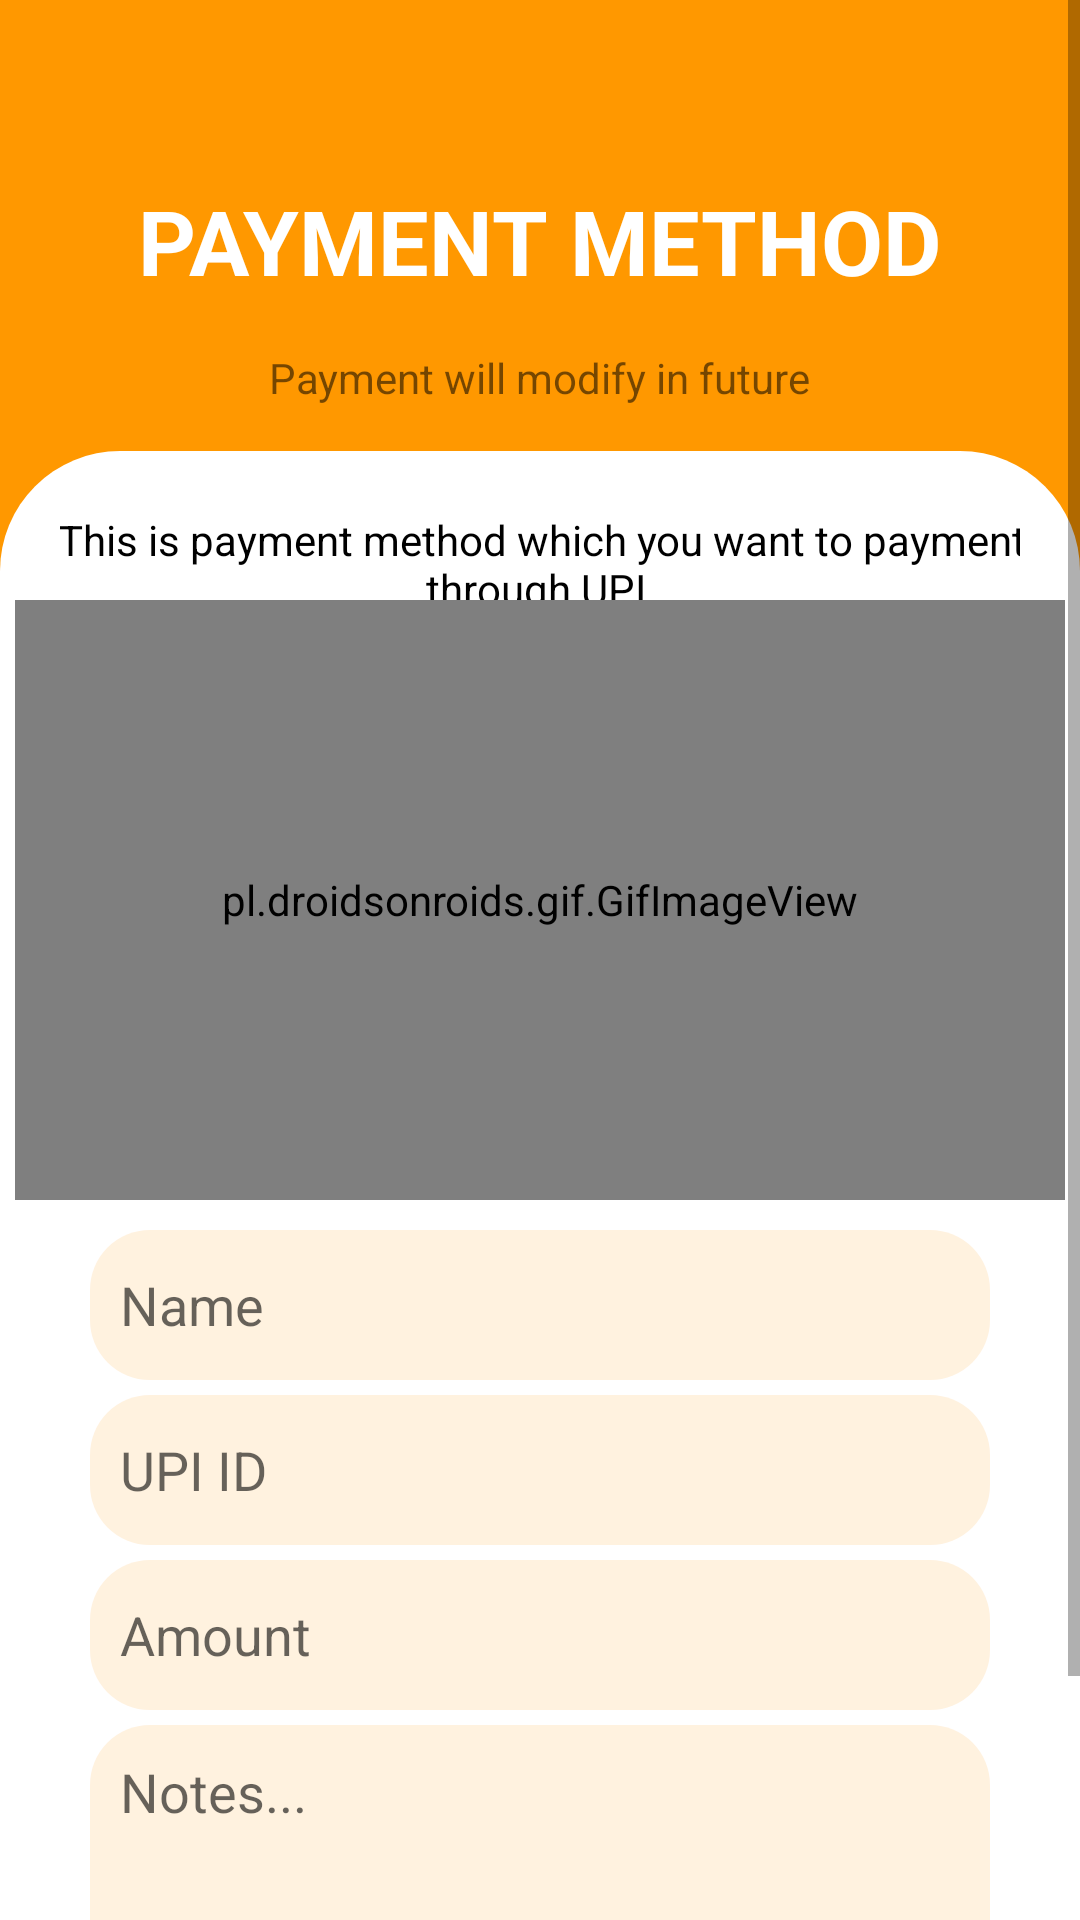

The Android layout XML behind this screen, and the referenced resources:
<!-- AndroidManifest.xml: application theme Theme.RKUPLACEMENT -->
<!-- res/layout/activity_payment.xml -->
<?xml version="1.0" encoding="utf-8"?>
<ScrollView xmlns:android="http://schemas.android.com/apk/res/android"
    xmlns:app="http://schemas.android.com/apk/res-auto"
    xmlns:tools="http://schemas.android.com/tools"
    android:layout_width="match_parent"
    android:layout_height="match_parent"
    android:fillViewport="true"
    tools:context=".Payment">

    <androidx.constraintlayout.widget.ConstraintLayout
        android:layout_width="match_parent"
        android:layout_height="wrap_content"
        android:background="#fff">

        <androidx.constraintlayout.widget.ConstraintLayout
            android:id="@+id/constraintLayout2"
            android:layout_width="match_parent"
            android:layout_height="200dp"
            android:background="#FF9800"
            app:layout_constraintEnd_toEndOf="parent"
            app:layout_constraintStart_toStartOf="parent"
            app:layout_constraintTop_toTopOf="parent">

            <TextView
                android:id="@+id/textView48"
                android:layout_width="wrap_content"
                android:layout_height="wrap_content"
                android:text="PAYMENT METHOD"
                android:textColor="@color/white"
                android:textSize="30sp"
                android:textStyle="bold"
                app:layout_constraintBottom_toBottomOf="parent"
                app:layout_constraintEnd_toEndOf="parent"
                app:layout_constraintHorizontal_bias="0.498"
                app:layout_constraintStart_toStartOf="parent"
                app:layout_constraintTop_toTopOf="parent"
                app:layout_constraintVertical_bias="0.375" />

            <ImageView
                android:id="@+id/imageView4"
                android:layout_width="30dp"
                android:layout_height="30dp"
                android:layout_margin="15dp"
                android:onClick="back_payment_home"
                android:clickable="true"
                app:layout_constraintStart_toStartOf="parent"
                app:layout_constraintTop_toTopOf="parent"
                app:srcCompat="@drawable/ic_back" />

            <TextView
                android:id="@+id/textView7"
                android:layout_width="wrap_content"
                android:layout_height="wrap_content"
                android:layout_marginTop="16dp"
                android:text="Payment will modify in future"
                app:layout_constraintEnd_toEndOf="parent"
                app:layout_constraintStart_toStartOf="parent"
                app:layout_constraintTop_toBottomOf="@+id/textView48" />

        </androidx.constraintlayout.widget.ConstraintLayout>

        <androidx.constraintlayout.widget.ConstraintLayout
            android:id="@+id/constraintLayout3"
            android:layout_width="match_parent"
            android:layout_height="wrap_content"
            android:layout_marginTop="-50dp"
            android:background="@drawable/about_box"
            android:padding="20dp"
            app:layout_constraintEnd_toEndOf="parent"
            app:layout_constraintStart_toStartOf="parent"
            app:layout_constraintTop_toBottomOf="@+id/constraintLayout2">

            <TextView
                android:layout_width="350dp"
                android:layout_height="wrap_content"
                android:gravity="center"
                android:text="This is payment method which you want to payment through UPI."
                android:textColor="@color/black"
                app:layout_constraintBottom_toBottomOf="parent"
                app:layout_constraintEnd_toEndOf="parent"
                app:layout_constraintStart_toStartOf="parent" />

        </androidx.constraintlayout.widget.ConstraintLayout>

        <LinearLayout
            android:id="@+id/linearLayout3"
            android:layout_width="350dp"
            android:layout_height="200dp"
            android:orientation="vertical"
            app:layout_constraintEnd_toEndOf="parent"
            app:layout_constraintHorizontal_bias="0.491"
            app:layout_constraintStart_toStartOf="parent"
            app:layout_constraintTop_toBottomOf="@+id/constraintLayout2">

            <pl.droidsonroids.gif.GifImageView
                android:layout_width="350dp"
                android:layout_height="200dp"
                android:src="@drawable/payment" />

        </LinearLayout>

        <EditText
            android:id="@+id/name"
            android:layout_width="300dp"
            android:layout_height="50dp"
            android:layout_marginTop="10dp"
            android:ems="10"
            android:inputType="textPersonName"
            android:hint="Name"
            android:padding="10dp"
            android:background="@drawable/paymentbg"
            app:layout_constraintEnd_toEndOf="parent"
            app:layout_constraintStart_toStartOf="parent"
            app:layout_constraintTop_toBottomOf="@+id/linearLayout3" />

        <EditText
            android:id="@+id/upi"
            android:layout_width="300dp"
            android:layout_height="50dp"
            android:layout_marginTop="5dp"
            android:ems="10"
            android:inputType="text"
            android:hint="UPI ID"
            android:padding="10dp"
            android:background="@drawable/paymentbg"
            app:layout_constraintEnd_toEndOf="parent"
            app:layout_constraintStart_toStartOf="parent"
            app:layout_constraintTop_toBottomOf="@+id/name" />

        <EditText
            android:id="@+id/amount"
            android:layout_width="300dp"
            android:layout_height="50dp"
            android:layout_marginTop="5dp"
            android:ems="10"
            android:hint="Amount"
            android:padding="10dp"
            android:background="@drawable/paymentbg"
            android:inputType="numberDecimal"
            app:layout_constraintEnd_toEndOf="parent"
            app:layout_constraintStart_toStartOf="parent"
            app:layout_constraintTop_toBottomOf="@+id/upi" />

        <EditText
            android:id="@+id/note"
            android:layout_width="300dp"
            android:layout_height="100dp"
            android:background="@drawable/paymentbg"
            android:layout_marginTop="5dp"
            android:ems="10"
            android:hint="Notes..."
            android:gravity="start"
            android:inputType="text"
            android:padding="10dp"
            app:layout_constraintEnd_toEndOf="parent"
            app:layout_constraintStart_toStartOf="parent"
            app:layout_constraintTop_toBottomOf="@+id/amount" />

        <Button
            android:id="@+id/pay"
            android:layout_width="150dp"
            android:layout_height="wrap_content"
            android:layout_marginTop="10dp"
            android:text="Pay"
            android:backgroundTint="@color/purple_700"
            android:textColor="@color/white"
            app:layout_constraintEnd_toEndOf="parent"
            app:layout_constraintStart_toStartOf="parent"
            app:layout_constraintTop_toBottomOf="@+id/note" />
    </androidx.constraintlayout.widget.ConstraintLayout>

</ScrollView>
<!-- resources referenced by this layout -->
<resources>
  <color name="black">#FF000000</color>
  <color name="purple_700">#FF3700B3</color>
  <color name="white">#FFFFFFFF</color>
  <!-- drawable about_box (drawable) -->
  <?xml version="1.0" encoding="utf-8"?>
  <shape xmlns:android="http://schemas.android.com/apk/res/android">
      <gradient
          android:startColor="#fff"
          android:endColor="#fff"/>
      <corners
          android:topLeftRadius="40dp"
          android:topRightRadius="40dp"/>
  </shape>
  <!-- drawable paymentbg (drawable) -->
  <?xml version="1.0" encoding="utf-8"?>
  <shape xmlns:android="http://schemas.android.com/apk/res/android">
      <corners
          android:topLeftRadius="20dp"
          android:topRightRadius="20dp"
          android:bottomRightRadius="20dp"
          android:bottomLeftRadius="20dp"/>
  
      <gradient android:startColor="#FFF2DF"
          android:endColor="#FFF2DF"/>
  </shape>
  <style name="Theme.RKUPLACEMENT" parent="Theme.AppCompat.Light.NoActionBar">
  
  
          
          <item name="colorPrimary">@color/purple_500</item>
          <item name="colorPrimaryVariant">@color/purple_700</item>
          <item name="colorOnPrimary">@color/white</item>
          
          <item name="colorSecondary">@color/teal_200</item>
          <item name="colorSecondaryVariant">@color/teal_700</item>
          <item name="colorOnSecondary">@color/black</item>
          
          <item name="android:statusBarColor" tools:targetApi="l">?attr/colorPrimaryVariant</item>
          
      </style>
  <color name="purple_500">#FF6200EE</color>
  <color name="teal_200">#FF03DAC5</color>
  <color name="teal_700">#FF018786</color>
</resources>
